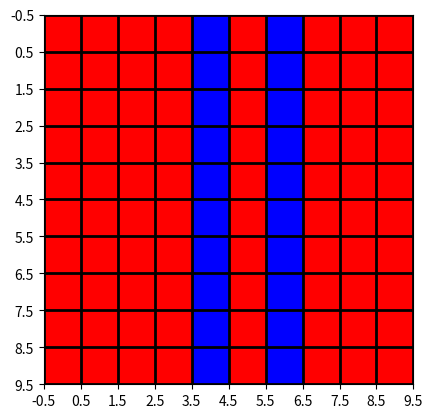
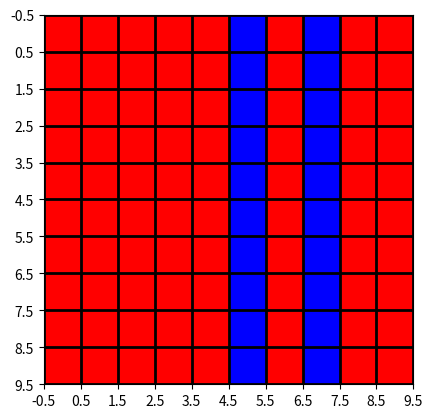
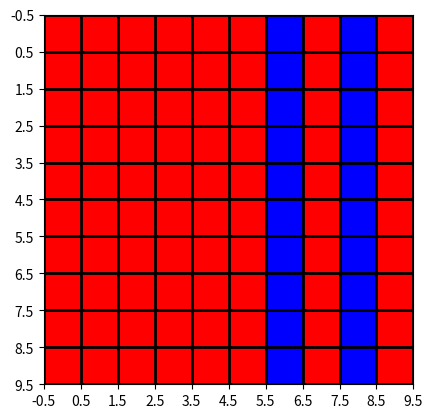
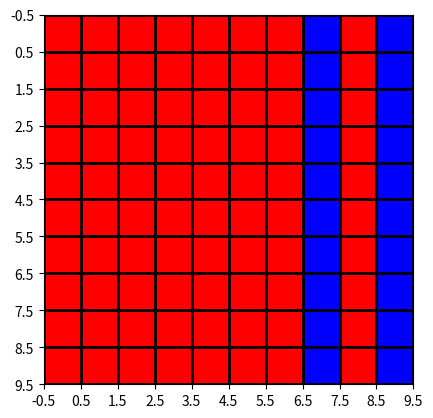
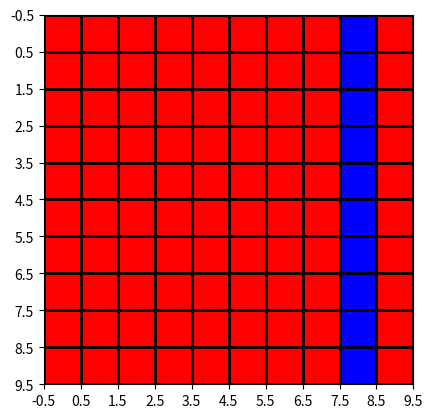
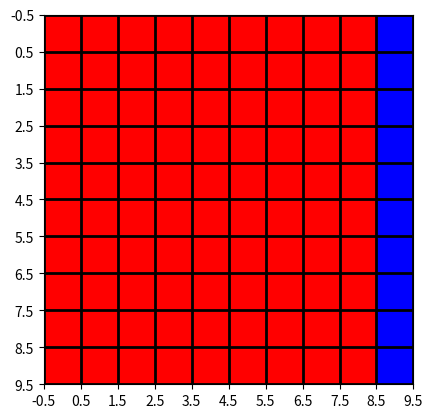
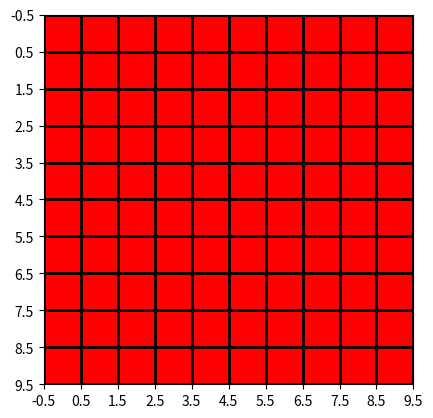

Write Python code to recreate these figures, in order.
#!/usr/bin/env python

import matplotlib.pyplot as plt
from matplotlib import colors
import numpy as np

#data = np.random.rand(10, 10) * 20
data = [
[0,0,0,0,11,0,11,0,0,0],
[0,0,0,0,11,0,11,0,0,0],
[0,0,0,0,11,0,11,0,0,0],
[0,0,0,0,11,0,11,0,0,0],
[0,0,0,0,11,0,11,0,0,0],
[0,0,0,0,11,0,11,0,0,0],
[0,0,0,0,11,0,11,0,0,0],
[0,0,0,0,11,0,11,0,0,0],
[0,0,0,0,11,0,11,0,0,0],
[0,0,0,0,11,0,11,0,0,0]]
angle= [
[0,1,0,0,0,0,0,0,0,0],
[0,0,1,0,0,0,0,0,0,0],
[0,0,0,1,0,0,0,0,0,0],
[0,0,0,0,1,0,0,0,0,0],
[0,0,0,0,0,1,0,0,0,0],
[0,0,0,0,0,0,1,0,0,0],
[0,0,0,0,0,0,0,1,0,0],
[0,0,0,0,0,0,0,0,1,0],
[0,0,0,0,0,0,0,0,0,1],
[0,0,0,0,0,0,0,0,0,0]]



def paintMatrix(m):
    # create discrete colormap
    cmap = colors.ListedColormap(['red', 'blue'])
    bounds = [0,10,20]
    norm = colors.BoundaryNorm(bounds, cmap.N)

    fig, ax = plt.subplots()
    ax.imshow(m, cmap=cmap, norm=norm)
    
    # draw gridlines
    ax.grid(which='major', axis='both', linestyle='-', color='k', linewidth=2)
    ax.set_xticks(np.arange(-.5, 10, 1));
    ax.set_yticks(np.arange(-.5, 10, 1));
    
    plt.show()

newdata=np.matrix(data)

for i in range(7):
    paintMatrix(newdata)
    newdata*=np.matrix(angle)
